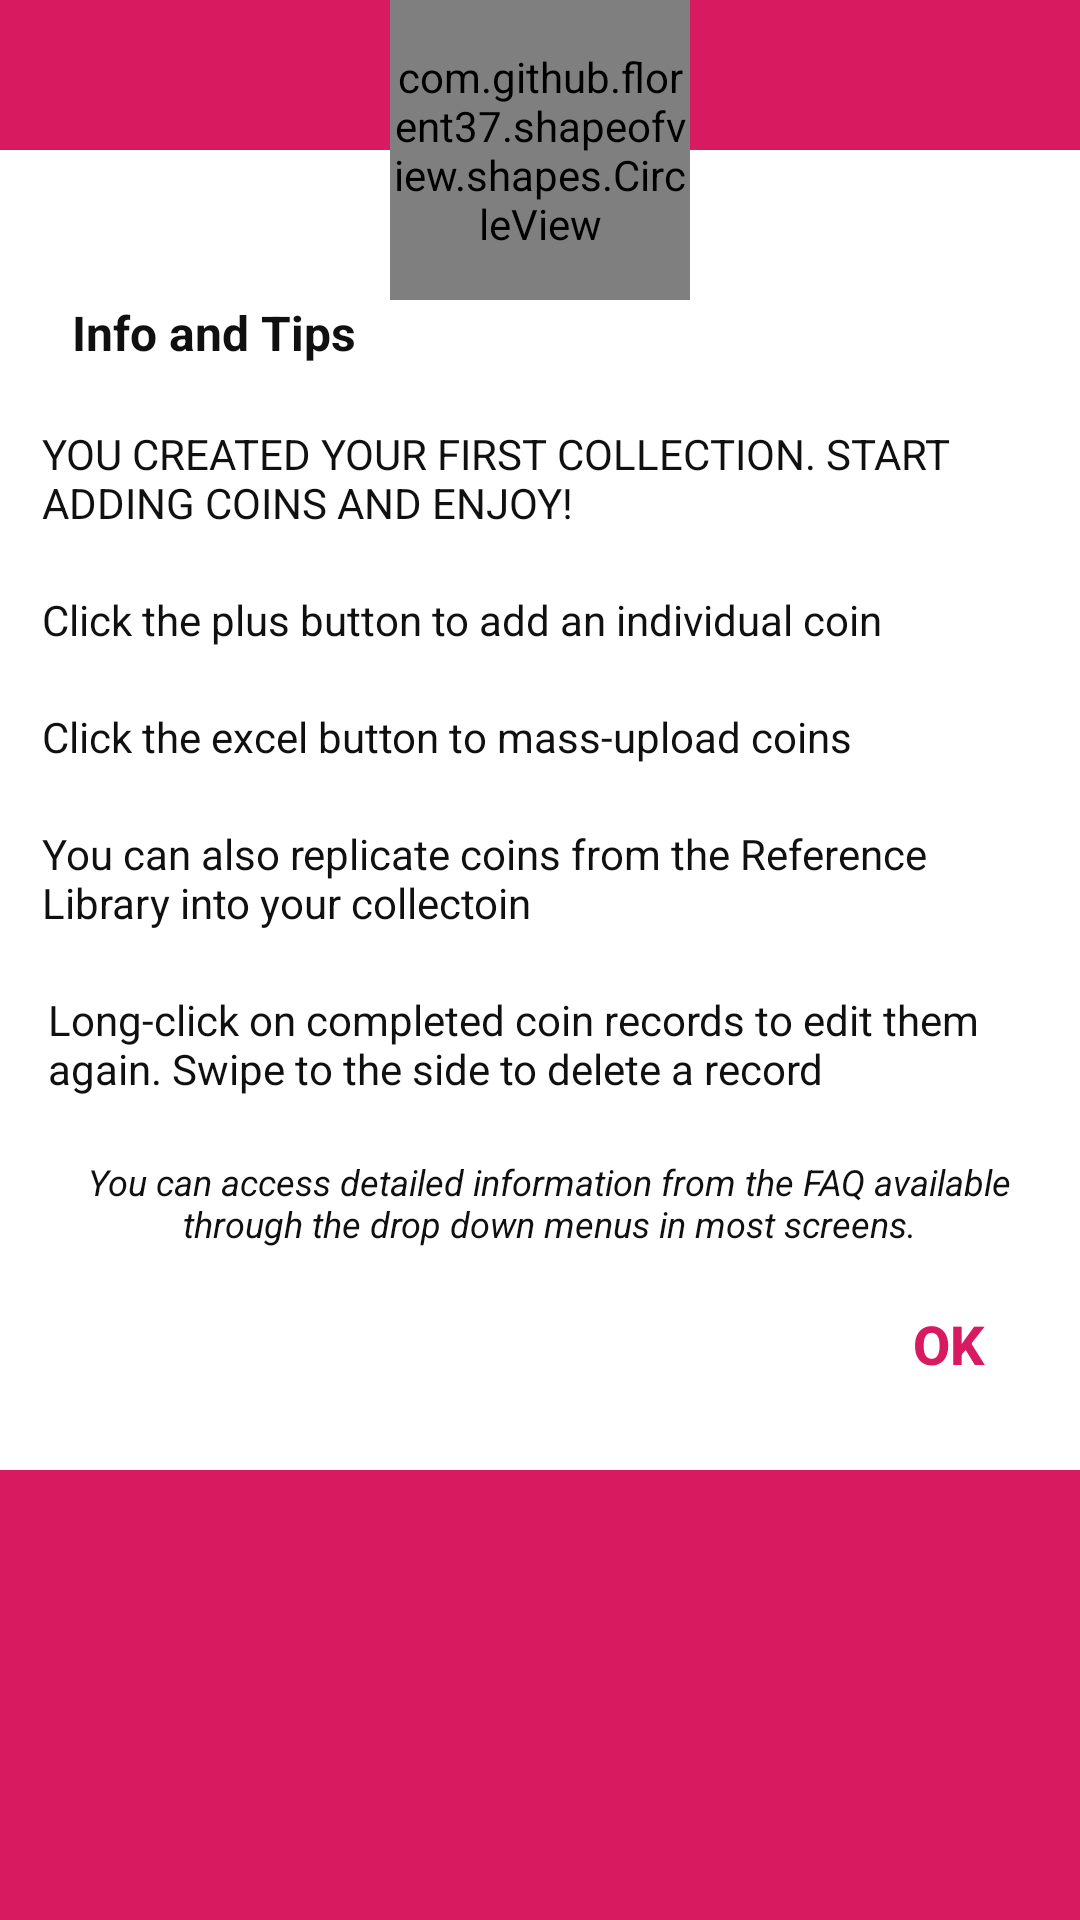

Layout XML and referenced resources for this Android screen:
<!-- AndroidManifest.xml: application theme AppTheme -->
<!-- res/layout/zzzz_otinfo_coinlist.xml -->
<?xml version="1.0" encoding="utf-8"?>
<LinearLayout xmlns:android="http://schemas.android.com/apk/res/android"
    xmlns:app="http://schemas.android.com/apk/res-auto"
    android:orientation="vertical"
    android:layout_width="match_parent"
    android:layout_height="match_parent"

    >

    <ScrollView
        android:layout_width="match_parent"
        android:layout_height="match_parent"
        android:background="@color/colorAccent"
        >

        <androidx.constraintlayout.widget.ConstraintLayout
            android:layout_width="match_parent"
            android:layout_height="match_parent"

            >

            <LinearLayout
                android:id="@+id/linearLayout2"
                android:layout_width="match_parent"
                android:layout_height="100dp"
                android:gravity="center"
                android:elevation="50dp"
                app:layout_constraintEnd_toEndOf="parent"
                app:layout_constraintStart_toStartOf="parent"
                app:layout_constraintTop_toTopOf="parent">

                <com.github.florent37.shapeofview.shapes.CircleView
                    android:id="@+id/arcView"
                    android:layout_width="100dp"
                    android:layout_height="match_parent"
                    app:layout_constraintEnd_toEndOf="parent"
                    app:layout_constraintStart_toStartOf="parent"
                    app:layout_constraintTop_toTopOf="parent"
                    app:shape_circle_borderColor="@color/colorAccent"
                    app:shape_circle_borderWidth="2dp"


                    >

                    <ImageView
                        android:id="@+id/imgCollectionImage"
                        android:layout_width="match_parent"
                        android:layout_height="match_parent"
                        android:elevation="20dp"
                        android:scaleType="centerCrop"
                        android:src="@drawable/greycrow" />
                </com.github.florent37.shapeofview.shapes.CircleView>


            </LinearLayout>

            <LinearLayout
                android:layout_width="match_parent"
                android:layout_height="wrap_content"
                android:layout_marginTop="50dp"
                android:layout_marginEnd="0dp"
                android:background="#FFFFFF"
                android:orientation="vertical"
                app:layout_constraintEnd_toEndOf="parent"
                app:layout_constraintTop_toTopOf="@+id/linearLayout2">

                <LinearLayout
                    android:layout_width="match_parent"
                    android:layout_height="wrap_content"
                    android:paddingLeft="16dp"
                    android:paddingRight="8dp"

                    android:paddingBottom="8dp"
                    android:layout_marginTop="50dp"
                    android:orientation="horizontal">

                    <ImageView
                        android:id="@+id/imgIcon"
                        android:layout_width="wrap_content"
                        android:layout_height="wrap_content"
                        android:layout_gravity="center_vertical"

                        app:srcCompat="@drawable/info_red" />

                    <TextView
                        android:id="@+id/txtTitle"
                        android:layout_width="wrap_content"
                        android:layout_height="wrap_content"
                        android:paddingLeft="8dp"
                        android:elevation="0dp"
                        android:text="Info and Tips"
                        android:textColor="@color/darktext"
                        android:textSize="16sp"
                        android:textStyle="bold"
                        />

                </LinearLayout>

                <TextView

                    android:layout_width="match_parent"
                    android:layout_height="wrap_content"
                    android:layout_marginTop="0dp"
                    android:textColor="@color/darktext"

                    android:text="YOU CREATED YOUR FIRST COLLECTION. START ADDING COINS AND ENJOY!"
                    android:textSize="14sp"
                    android:paddingLeft="14dp"
                    android:paddingRight="8dp"
                    android:paddingTop="12dp"
                    android:paddingBottom="8dp"
                    android:elevation="0dp"
                    />


                <TextView
                    android:id="@+id/txtMsg"
                    android:layout_width="match_parent"
                    android:layout_height="wrap_content"
                    android:layout_marginTop="0dp"
                    android:textColor="@color/darktext"

                    android:text="Click the plus button to add an individual coin"
                    android:textSize="14sp"
                    android:paddingLeft="14dp"
                    android:paddingRight="8dp"
                    android:paddingTop="12dp"
                    android:paddingBottom="8dp"
                    android:elevation="0dp"
                    />

                <TextView
                    android:layout_width="match_parent"
                    android:layout_height="wrap_content"
                    android:layout_marginTop="0dp"
                    android:textColor="@color/darktext"
                    android:textSize="14sp"
                    android:paddingLeft="14dp"
                    android:paddingRight="8dp"
                    android:paddingTop="12dp"
                    android:paddingBottom="8dp"
                    android:elevation="0dp"
                    android:text="Click the excel button to mass-upload coins"

                    />
                <TextView
                    android:layout_width="match_parent"
                    android:layout_height="wrap_content"
                    android:layout_marginTop="0dp"
                    android:textColor="@color/darktext"
                    android:textSize="14sp"
                    android:paddingLeft="14dp"
                    android:paddingRight="8dp"
                    android:paddingTop="12dp"
                    android:paddingBottom="8dp"
                    android:elevation="0dp"
                    android:text="You can also replicate coins from the Reference Library into your collectoin"

                    />
                <TextView
                    android:layout_width="match_parent"
                    android:layout_height="wrap_content"
                    android:layout_marginTop="0dp"
                    android:textColor="@color/darktext"
                    android:textSize="14sp"
                    android:paddingLeft="16dp"
                    android:paddingRight="8dp"
                    android:paddingTop="12dp"
                    android:paddingBottom="8dp"
                    android:elevation="0dp"
                    android:text="Long-click on completed coin records to edit them again. Swipe to the side to delete a record"

                    />


                <TextView
                    android:layout_width="match_parent"
                    android:layout_height="wrap_content"
                    android:layout_marginTop="0dp"
                    android:textColor="@color/darktext"
                    android:textSize="12sp"
                    android:paddingLeft="14dp"
                    android:paddingRight="8dp"
                    android:paddingTop="12dp"
                    android:paddingBottom="8dp"
                    android:elevation="0dp"
                    android:gravity="center"
                    android:textStyle="italic"
                    android:text="@string/universal_01"

                    />

                <LinearLayout
                    android:layout_width="match_parent"
                    android:layout_height="match_parent"
                    android:gravity="right"
                    android:paddingBottom="18dp"
                    android:background="#FFFFFF"
                    android:orientation="horizontal">

                    <Button
                        android:id="@+id/btnOKoneTimeCL"
                        android:layout_width="wrap_content"
                        android:layout_height="wrap_content"
                        android:textSize="18sp"
                        android:textStyle="bold"
                        android:textColor="@color/colorAccent"
                        android:backgroundTint="#FFFFFF"
                        android:outlineProvider="none"
                        android:text="OK" />

                </LinearLayout>

            </LinearLayout>

        </androidx.constraintlayout.widget.ConstraintLayout>

    </ScrollView>

</LinearLayout>
<!-- resources referenced by this layout -->
<resources>
  <color name="colorAccent">#D81B60</color>
  <color name="darktext">#FC0E0D0D</color>
  <string name="universal_01">You can access detailed information from the FAQ available through the drop down menus in most screens.</string>
  <style name="AppTheme" parent="Theme.MaterialComponents.Light.NoActionBar">
          
          <item name="colorPrimary">@color/colorPrimary</item>
          <item name="colorPrimaryDark">@color/colorPrimaryDark</item>
          <item name="colorAccent">@color/colorAccent</item>
  
          <item name="android:statusBarColor">@color/status_bar_color</item>
          <item name="android:windowLightStatusBar">true</item>
  
      </style>
  <color name="colorPrimary">#CFD8DC</color>
  <color name="colorPrimaryDark">#78909C</color>
  <color name="status_bar_color">#78909C</color>
</resources>
